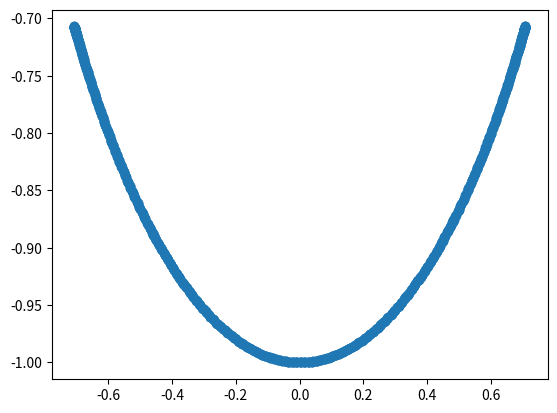

This chart was generated by the following Python code:
import matplotlib.pyplot as plt
import numpy as np
import matplotlib.animation as animation

l = 1
g = 9.8
amplitude_theta = np.pi/4
phase = np.pi/4

def position(t):
	theta = amplitude_theta*np.sin(np.sqrt(g/l)*t+phase)
	pos = [l*np.sin(theta),-l*np.cos(theta)]
	return pos

# Setting up the ploting function for the pendulum
t_range = np.linspace(0,10,1000)
positions = np.array([position(t) for t in t_range])
x_pos = [i[0] for i in positions]
y_pos = [i[1] for i in positions]

plt.scatter(x_pos,y_pos)
plt.show()
